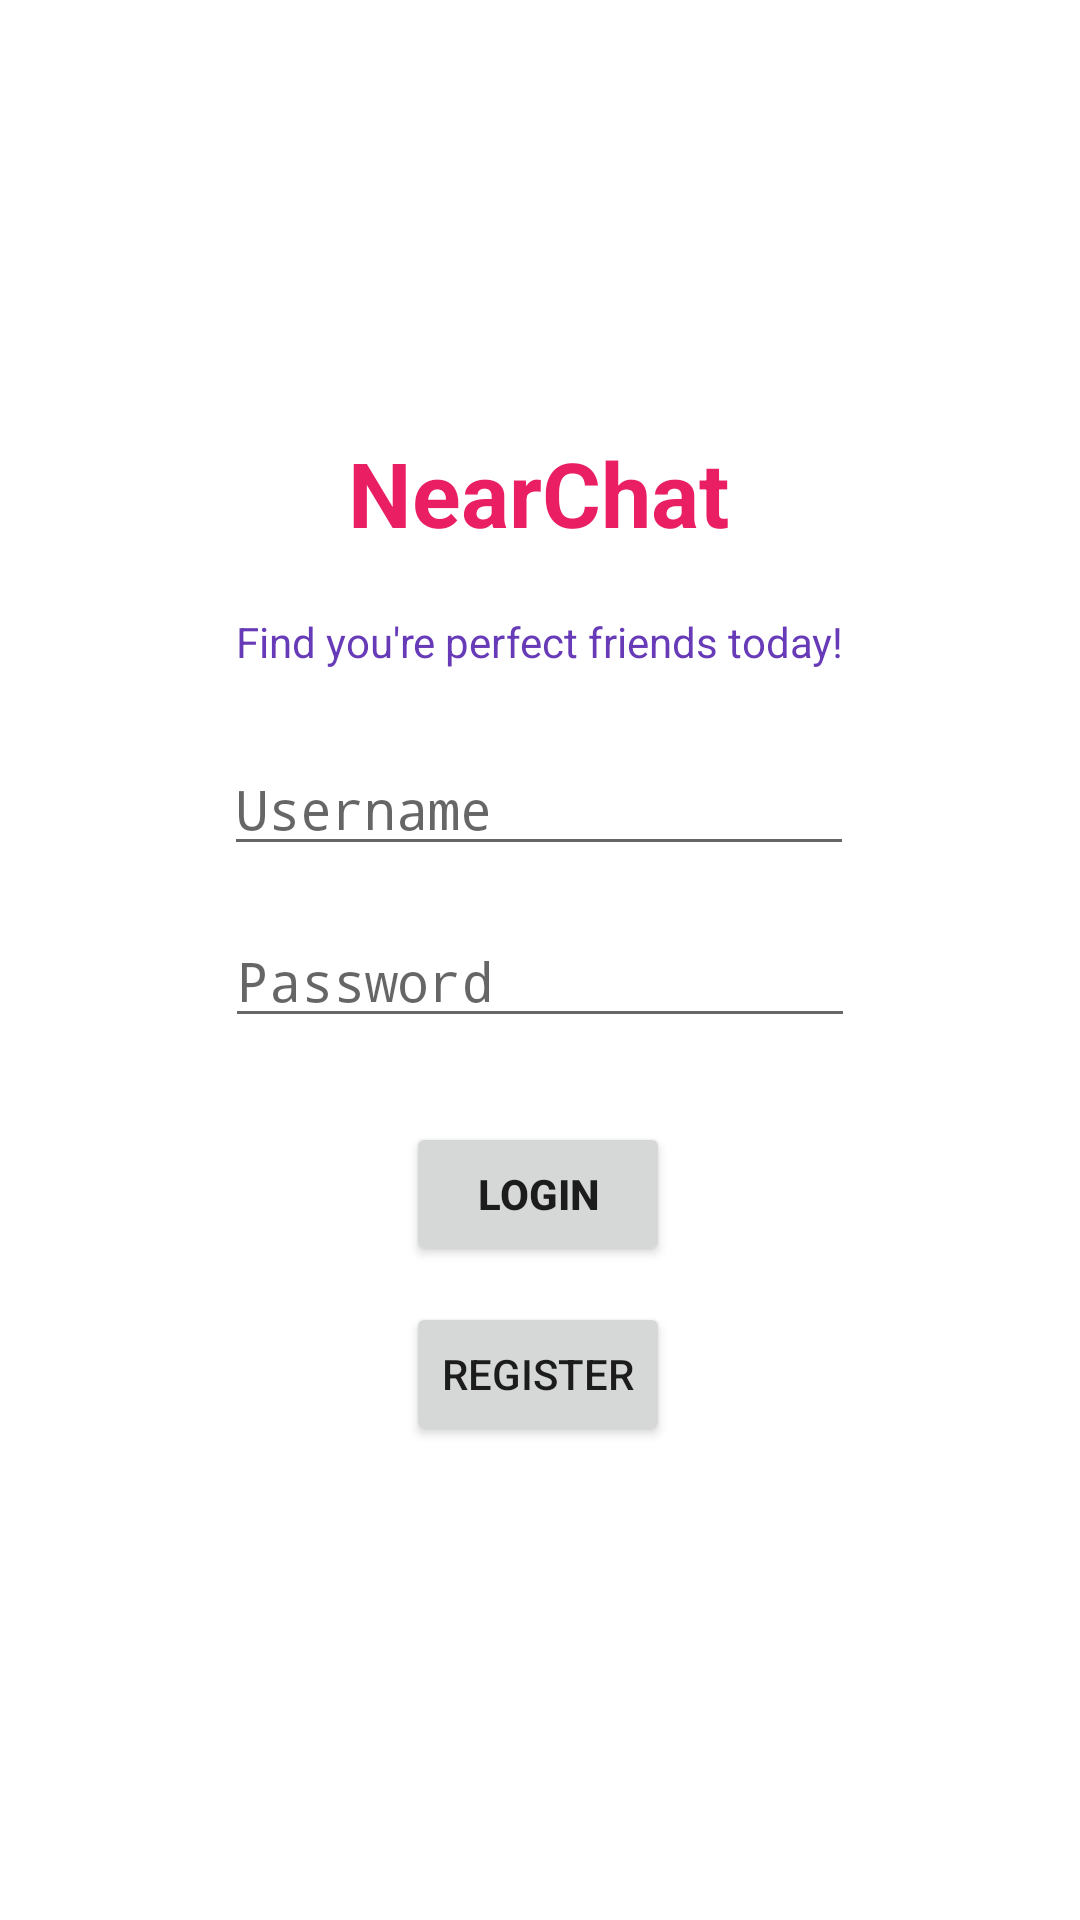

Reconstruct the res/layout file that produces this screen, plus the resources it refers to.
<!-- AndroidManifest.xml: application theme Theme.NearChat -->
<!-- res/layout/activity_login_screen.xml -->
<?xml version="1.0" encoding="utf-8"?>
<android.support.constraint.ConstraintLayout xmlns:android="http://schemas.android.com/apk/res/android"
    xmlns:app="http://schemas.android.com/apk/res-auto"
    xmlns:tools="http://schemas.android.com/tools"
    android:layout_width="match_parent"
    android:layout_height="match_parent"
    tools:context=".LoginScreen">

    <EditText
        android:id="@+id/loginScreenUsername"
        android:layout_width="wrap_content"
        android:layout_height="wrap_content"
        android:layout_marginTop="24dp"
        android:ems="10"
        android:fontFamily="monospace"
        android:hint="Username"
        android:inputType="textPersonName"
        app:layout_constraintEnd_toEndOf="parent"
        app:layout_constraintHorizontal_bias="0.497"
        app:layout_constraintStart_toStartOf="parent"
        app:layout_constraintTop_toBottomOf="@+id/loginScreenFlavorText" />

    <EditText
        android:id="@+id/loginScreenPassword"
        android:layout_width="wrap_content"
        android:layout_height="wrap_content"
        android:layout_marginTop="16dp"
        android:ems="10"
        android:fontFamily="monospace"
        android:hint="Password"
        android:inputType="textPassword"
        app:layout_constraintEnd_toEndOf="parent"
        app:layout_constraintStart_toStartOf="parent"
        app:layout_constraintTop_toBottomOf="@+id/loginScreenUsername" />

    <TextView
        android:id="@+id/loginScreenTitle"
        android:layout_width="wrap_content"
        android:layout_height="wrap_content"
        android:layout_marginTop="144dp"
        android:text="NearChat"
        android:textColor="#E91E63"
        android:textSize="30sp"
        android:textStyle="bold"
        app:layout_constraintEnd_toEndOf="parent"
        app:layout_constraintHorizontal_bias="0.498"
        app:layout_constraintStart_toStartOf="parent"
        app:layout_constraintTop_toTopOf="parent" />

    <TextView
        android:id="@+id/loginScreenFlavorText"
        android:layout_width="wrap_content"
        android:layout_height="wrap_content"
        android:layout_marginTop="20dp"
        android:text="Find you're perfect friends today!"
        android:textColor="#673AB7"
        app:layout_constraintEnd_toEndOf="parent"
        app:layout_constraintStart_toStartOf="parent"
        app:layout_constraintTop_toBottomOf="@+id/loginScreenTitle" />

    <Button
        android:id="@+id/login_button"
        android:layout_width="wrap_content"
        android:layout_height="wrap_content"
        android:layout_marginTop="28dp"
        android:onClick="checkLoginDetails"
        android:text="Login"
        android:textStyle="bold"
        app:layout_constraintEnd_toEndOf="parent"
        app:layout_constraintHorizontal_bias="0.498"
        app:layout_constraintStart_toStartOf="parent"
        app:layout_constraintTop_toBottomOf="@+id/loginScreenPassword" />

    <Button
        android:id="@+id/register_button"
        android:layout_width="wrap_content"
        android:layout_height="wrap_content"
        android:layout_marginTop="12dp"
        android:onClick="launchRegisterAccountScreen"
        android:text="Register"
        app:layout_constraintEnd_toEndOf="parent"
        app:layout_constraintHorizontal_bias="0.498"
        app:layout_constraintStart_toStartOf="parent"
        app:layout_constraintTop_toBottomOf="@+id/login_button" />

</android.support.constraint.ConstraintLayout>
<!-- resources referenced by this layout -->
<resources>
  <style name="Theme.NearChat" parent="Theme.MaterialComponents.DayNight.DarkActionBar">
          
          <item name="colorPrimary">@color/purple_500</item>
          <item name="colorPrimaryVariant">@color/purple_700</item>
          <item name="colorOnPrimary">@color/white</item>
          
          <item name="colorSecondary">@color/teal_200</item>
          <item name="colorSecondaryVariant">@color/teal_700</item>
          <item name="colorOnSecondary">@color/black</item>
          
          <item name="android:statusBarColor" tools:targetApi="l">?attr/colorPrimaryVariant</item>
          
      </style>
  <!-- not gathered from this repository: default colours our renderer supplied (Android Studio template values) -->
  <color name="purple_500">#FF6200EE</color>
  <color name="purple_700">#FF3700B3</color>
  <color name="teal_200">#FF03DAC5</color>
  <color name="teal_700">#FF018786</color>
  <color name="black">#FF000000</color>
  <color name="white">#FFFFFFFF</color>
</resources>
